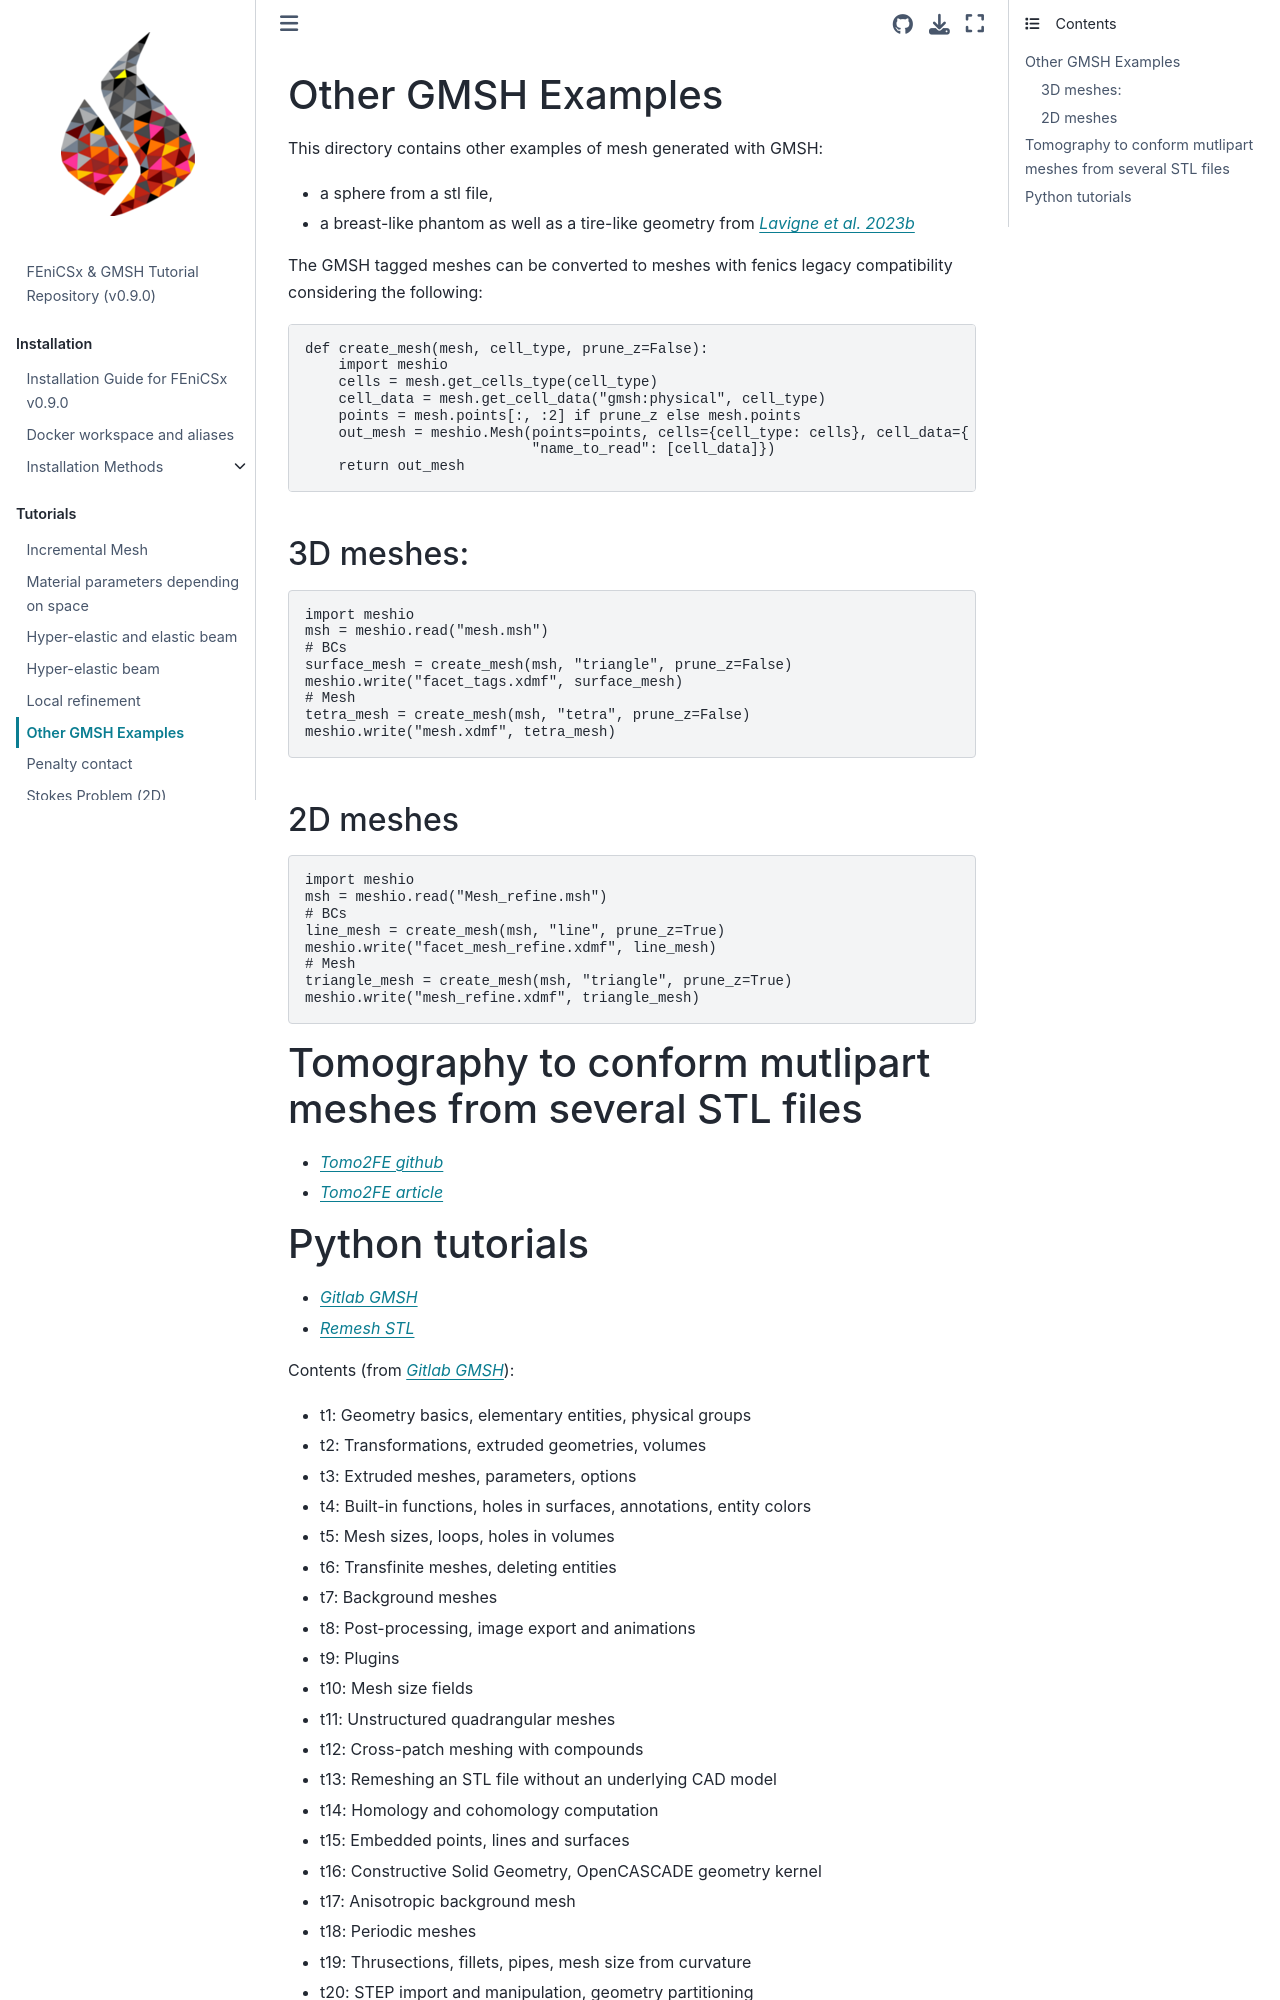

repository: Th0masLavigne/FEniCSx_GMSH_tutorials · page: Tutoriels/Other_GMSH_Examples/README.html · generator: jekyll

# Other GMSH Examples

This directory contains other examples of mesh generated with GMSH:
- a sphere from a stl file,
- a breast-like phantom as well as a tire-like geometry from *[Lavigne et al. 2023b](https://doi.org/10.1016/j.cma.2023.115889)*

The GMSH tagged meshes can be converted to meshes with fenics legacy compatibility considering the following:

```python
def create_mesh(mesh, cell_type, prune_z=False):
    import meshio
    cells = mesh.get_cells_type(cell_type)
    cell_data = mesh.get_cell_data("gmsh:physical", cell_type)
    points = mesh.points[:, :2] if prune_z else mesh.points
    out_mesh = meshio.Mesh(points=points, cells={cell_type: cells}, cell_data={
                           "name_to_read": [cell_data]})
    return out_mesh
```
## 3D meshes:
```python
import meshio
msh = meshio.read("mesh.msh")
# BCs
surface_mesh = create_mesh(msh, "triangle", prune_z=False)
meshio.write("facet_tags.xdmf", surface_mesh)
# Mesh
tetra_mesh = create_mesh(msh, "tetra", prune_z=False)
meshio.write("mesh.xdmf", tetra_mesh)
```

## 2D meshes
```python
import meshio
msh = meshio.read("Mesh_refine.msh")
# BCs
line_mesh = create_mesh(msh, "line", prune_z=True)
meshio.write("facet_mesh_refine.xdmf", line_mesh)
# Mesh
triangle_mesh = create_mesh(msh, "triangle", prune_z=True)
meshio.write("mesh_refine.xdmf", triangle_mesh)
```

# Tomography to conform mutlipart meshes from several STL files
- *[Tomo2FE github](https://github.com/ANR-MultiFIRE/TomoToFE/blob/main/workflow2/Workflow2-Python.ipynb)*
- *[Tomo2FE article](https://letters.rilem.net/index.php/rilem/article/view/184)*
